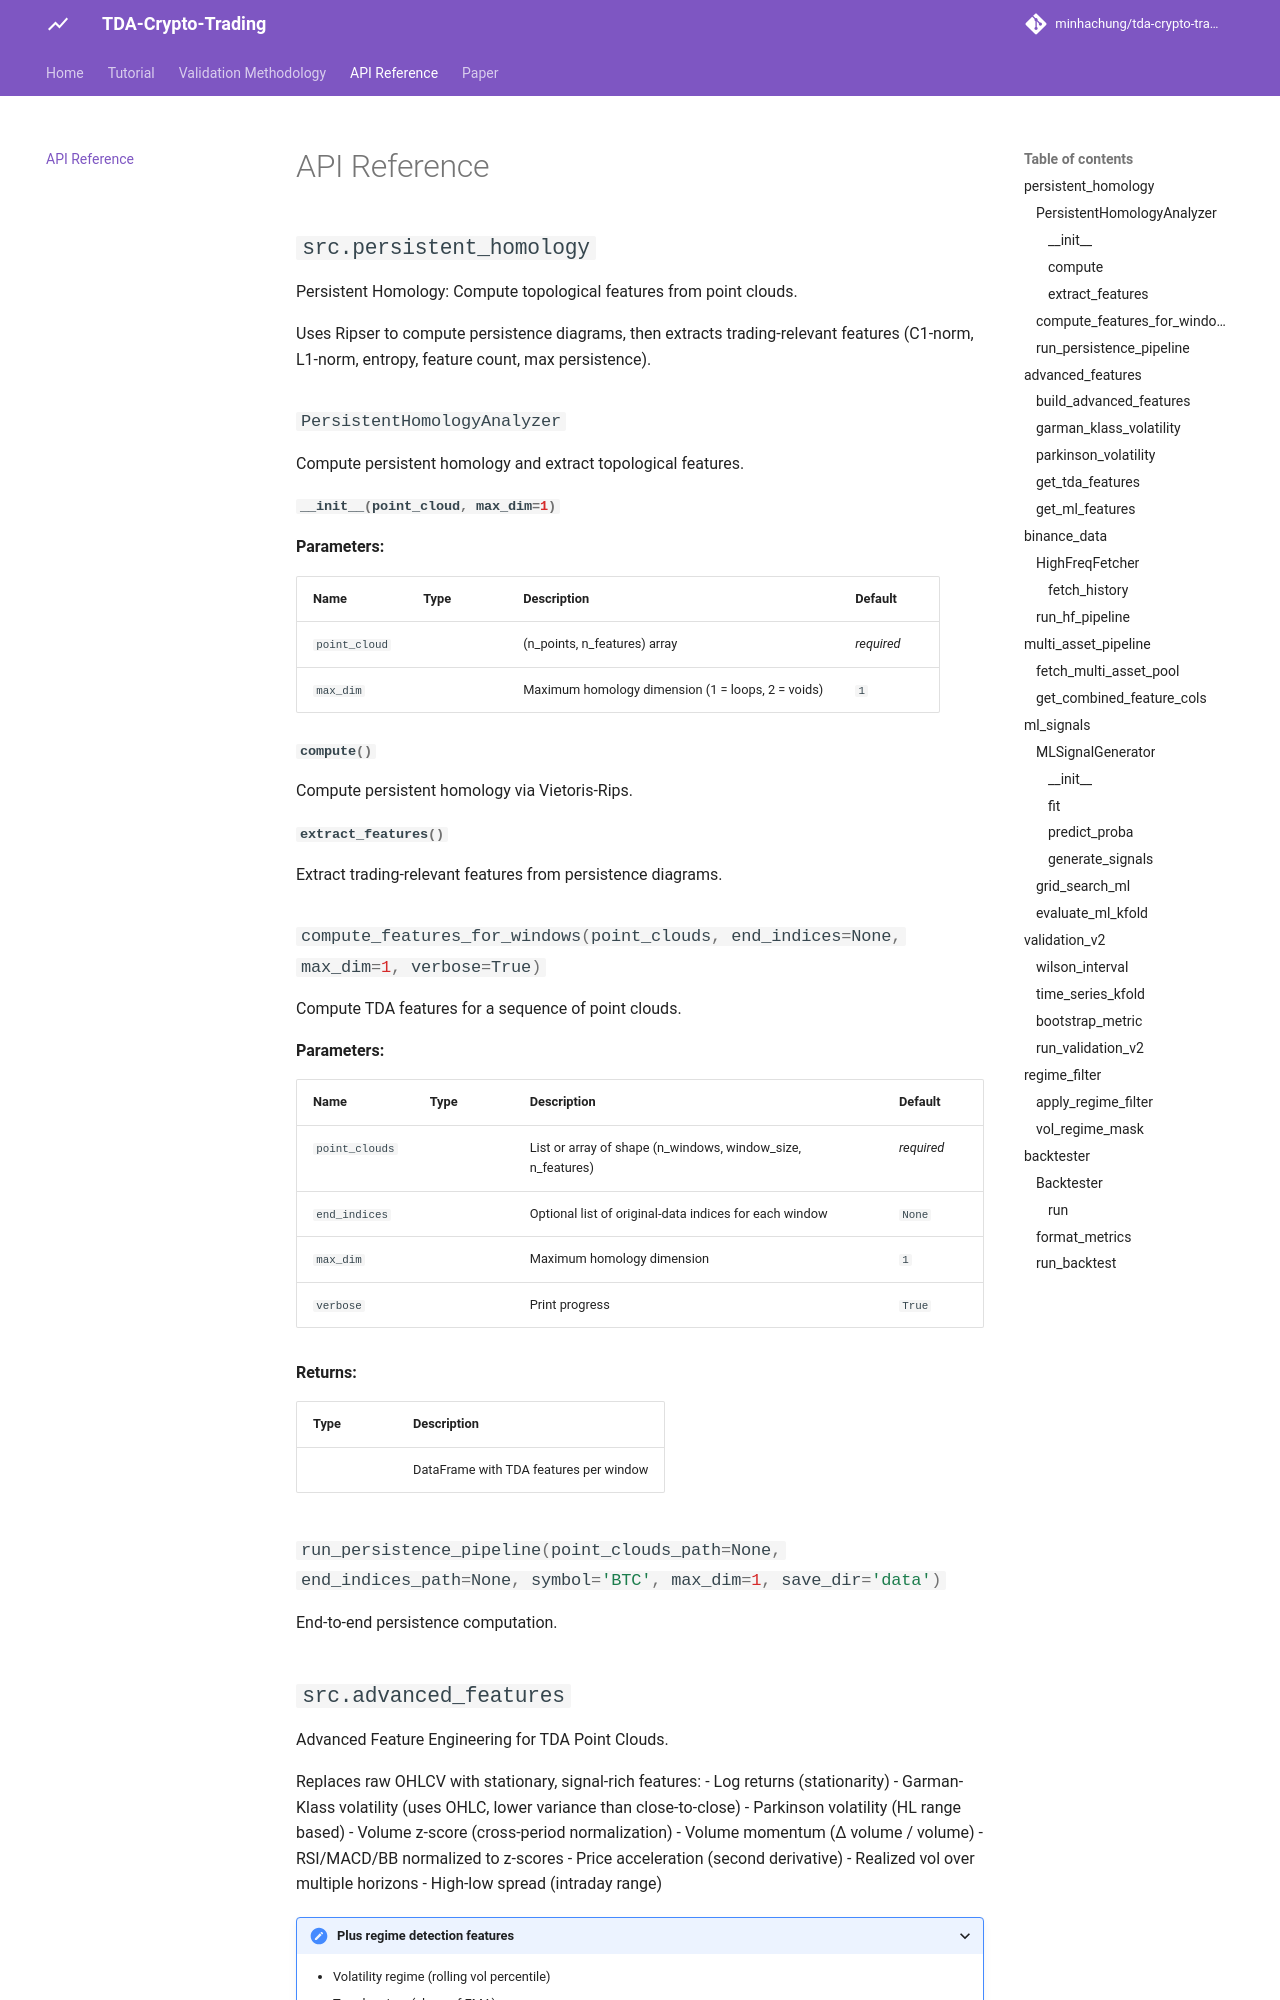

repository: minhachung/tda-crypto-trading · page: api/index.html · generator: mkdocs

# API Reference

::: src.persistent_homology
    options:
      show_source: false
      members:
        - PersistentHomologyAnalyzer
        - compute_features_for_windows
        - run_persistence_pipeline
